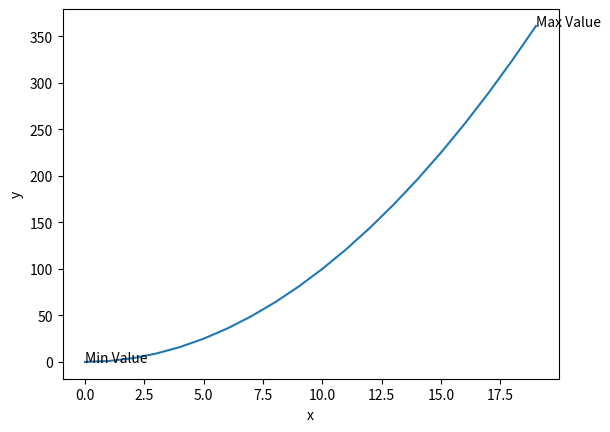

The matplotlib source for this figure:
import matplotlib.pyplot as plt
import numpy as np
x = range(0, 20)
y = [value ** 2 for value in x]

plt.plot(x, y)
plt.xlabel ('x')
plt.ylabel ('y')
plt.annotate('Min Value', xy=(min(x),min(y)), xycoords='data')
plt.annotate('Max Value', xy=(max(x),max(y)), xycoords='data')
plt.show()

"""
def annotate(
    text: str,
    xy: tuple[float, float],
    xytext: tuple[float, float] | None = None,
    xycoords: CoordsType = "data",
    textcoords: CoordsType | None = None,
    arrowprops: dict[str, Any] | None = None,
    annotation_clip: bool | None = None,
    **kwargs,
"""